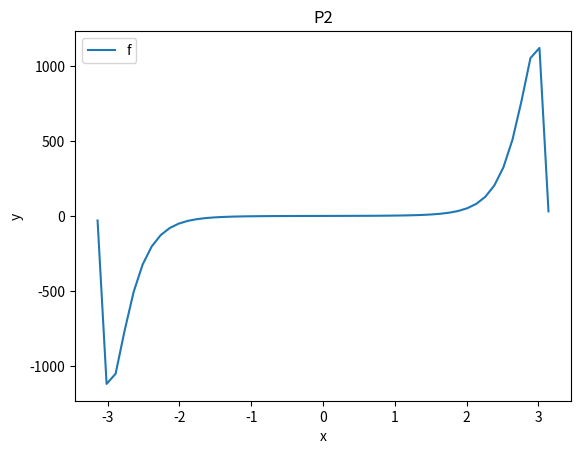

Source code (Python):
from numpy import *
import matplotlib.pyplot as plt

def f(x):
    ans = exp(x**2)*sin(x)
    return ans

x = linspace(-3.14,3.14,51)
d=f(x)
plt.plot(x,d)
plt.xlabel('x')
plt.ylabel('y')
plt.legend('f(x)')
plt.title('P2')
plt.show()